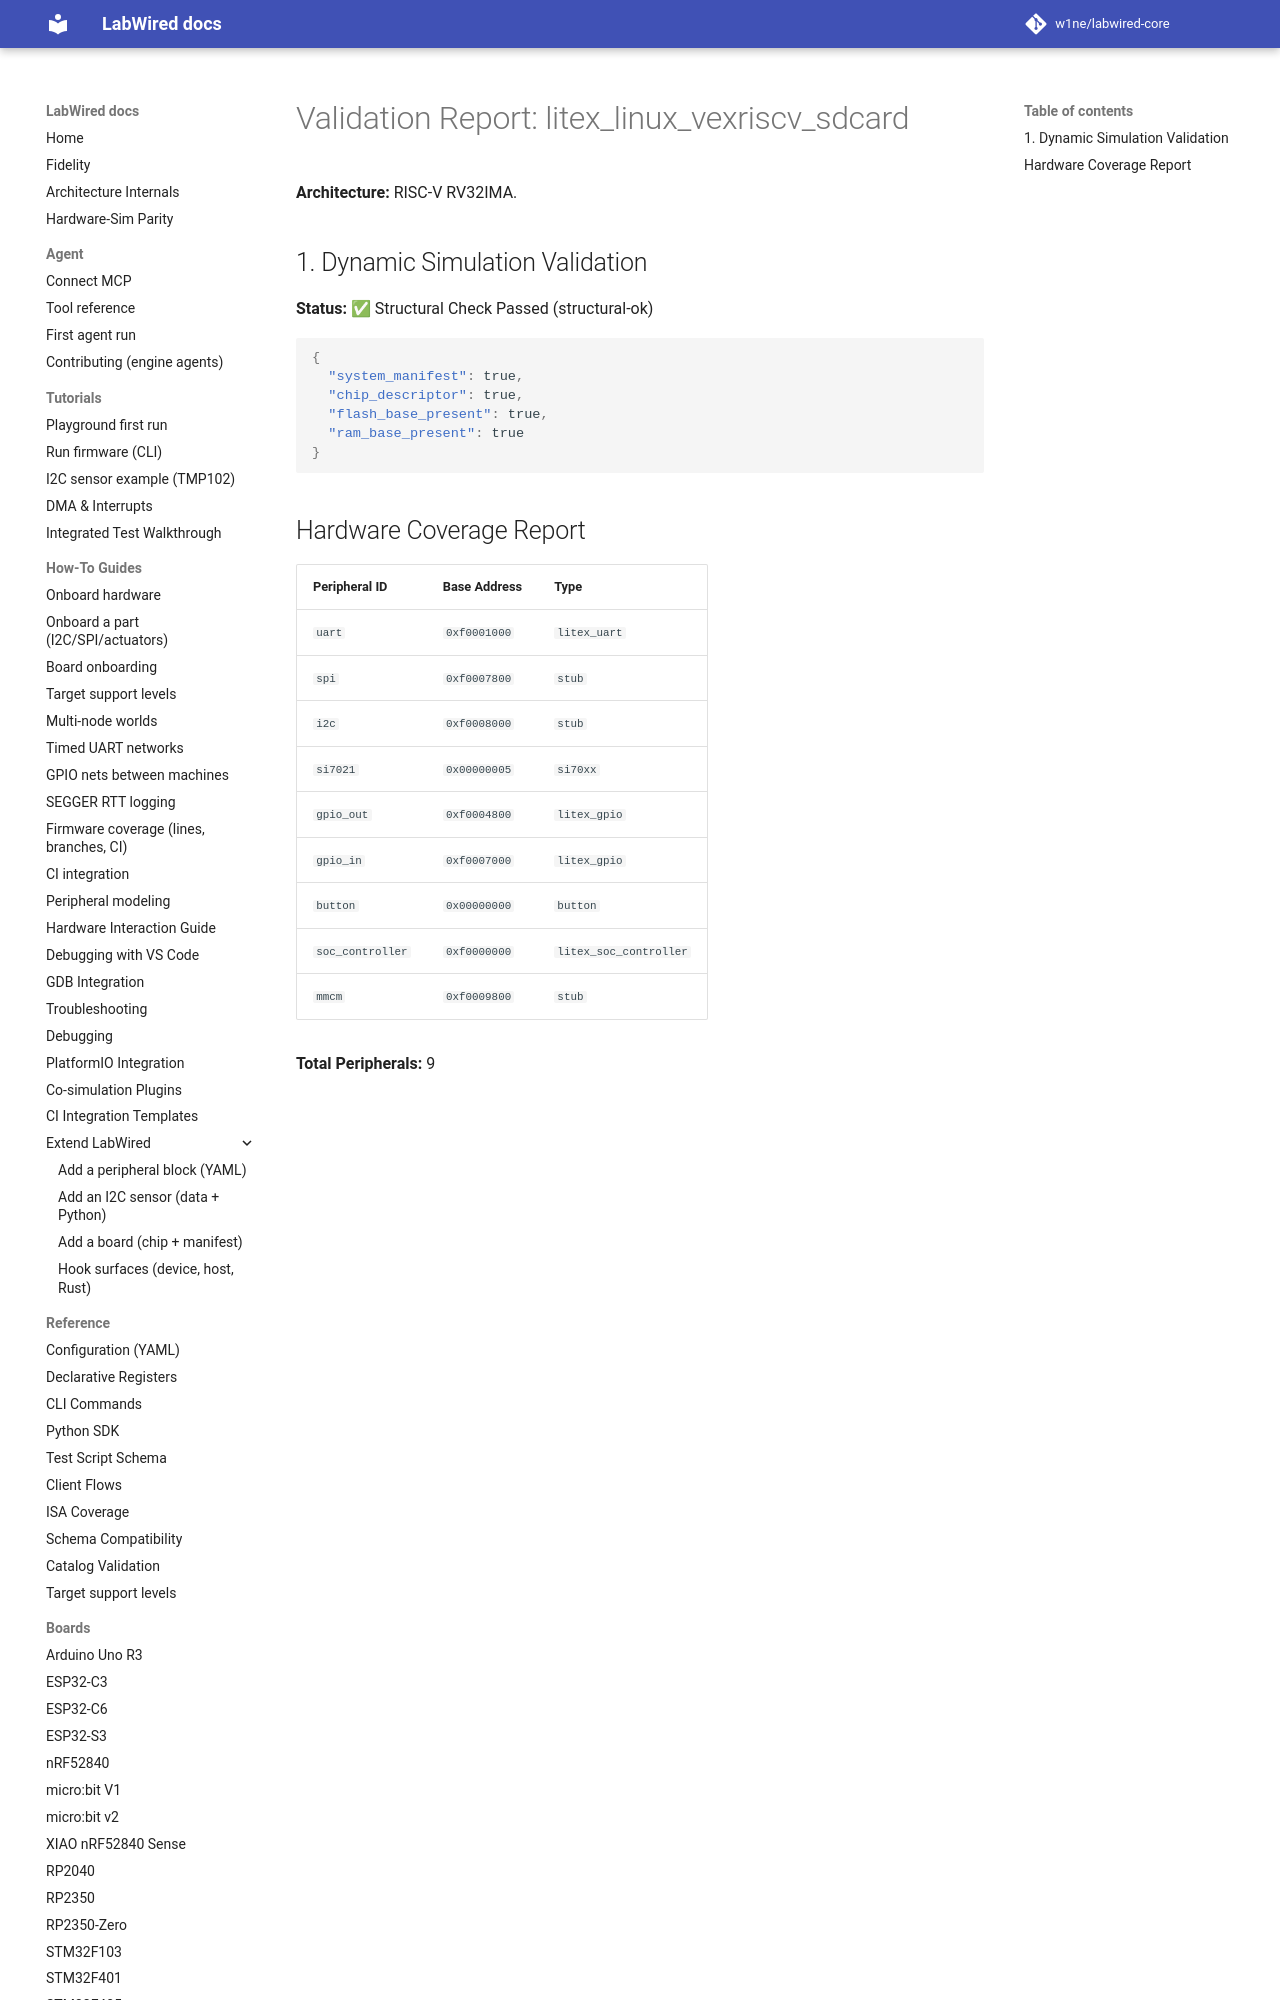

repository: MbedLabs/labwired-core · page: boards/litex_linux_vexriscv_sdcard/index.html · generator: mkdocs

# Validation Report: litex_linux_vexriscv_sdcard

**Architecture:** RISC-V RV32IMA.

## 1. Dynamic Simulation Validation
**Status:** ✅ Structural Check Passed (structural-ok)

```json
{
  "system_manifest": true,
  "chip_descriptor": true,
  "flash_base_present": true,
  "ram_base_present": true
}
```
